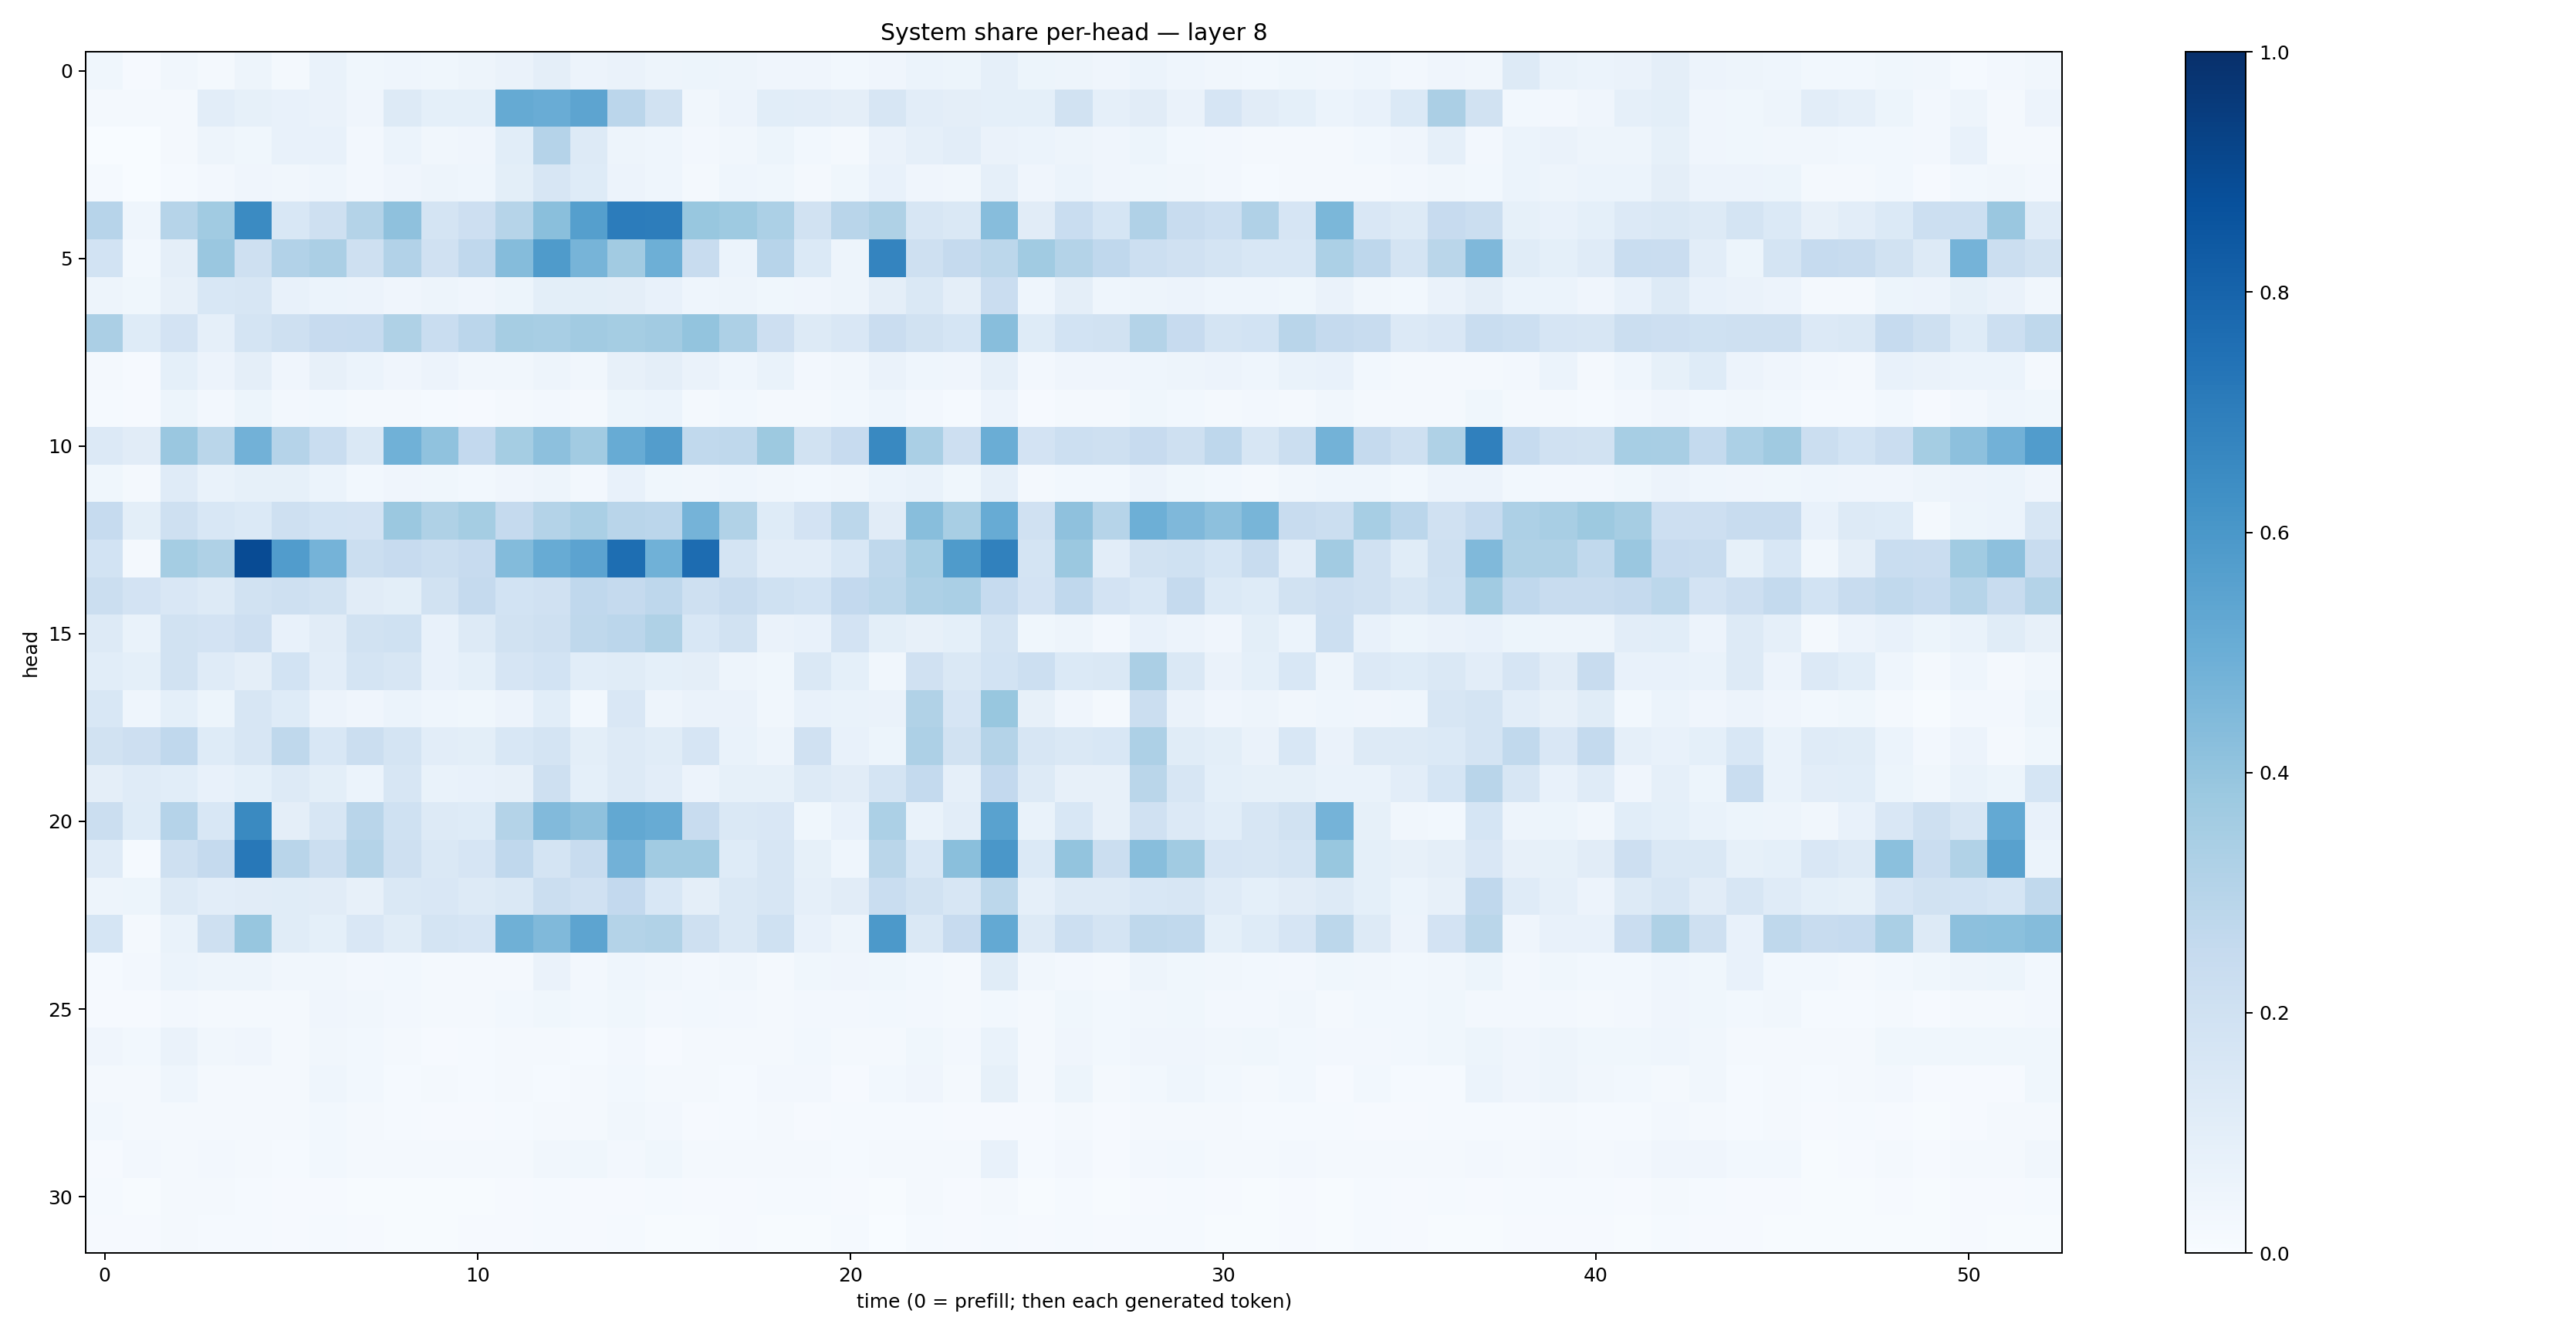

Values plotted in this chart, from the file beside it:
0.038341712, 0.0080633, 0.03161496, 0.017345047, 0.048211414, 0.020430591, 0.06690799, 0.038393307, 0.043890666, 0.037952196, 0.050223146, 0.06524632, 0.0972894, 0.058092754, 0.06260474, 0.04727292, 0.053259555, 0.04883912, 0.041591693, 0.039855983, 0.030953022, 0.041969307, 0.061138105, 0.052685518
0.02199, 0.01886, 0.0234, 0.1045, 0.08364, 0.0747, 0.0644, 0.04114, 0.1287, 0.0926, 0.0923, 0.5179, 0.5055, 0.5405, 0.2818, 0.1941, 0.03462, 0.05503, 0.1087, 0.1038, 0.09464, 0.1582, 0.1022, 0.0965
0.001681, 0.003208, 0.02099, 0.04754, 0.03584, 0.07808, 0.07587, 0.02499, 0.06068, 0.03249, 0.04286, 0.1081, 0.3024, 0.132, 0.04914, 0.04586, 0.02522, 0.0326, 0.05279, 0.0286, 0.0231, 0.06364, 0.08805, 0.1029
0.01323, 0.003204, 0.01331, 0.02449, 0.03993, 0.03448, 0.04561, 0.02564, 0.03986, 0.04744, 0.04446, 0.09965, 0.1617, 0.1244, 0.05677, 0.04417, 0.0204, 0.04391, 0.0365, 0.0191, 0.0377, 0.07444, 0.04083, 0.0318
0.2954, 0.04379, 0.2999, 0.3649, 0.6519, 0.1531, 0.2041, 0.3058, 0.4119, 0.1723, 0.2115, 0.2999, 0.4221, 0.5662, 0.7061, 0.6999, 0.3896, 0.3748, 0.3299, 0.1884, 0.2925, 0.3205, 0.1599, 0.1442
0.1843, 0.03016, 0.09627, 0.3831, 0.2034, 0.3093, 0.3349, 0.2096, 0.3095, 0.1977, 0.2693, 0.4345, 0.5839, 0.4716, 0.36, 0.4933, 0.2417, 0.06131, 0.2935, 0.1398, 0.04698, 0.6728, 0.2055, 0.2526
0.04782, 0.03546, 0.08032, 0.1543, 0.1567, 0.07503, 0.05863, 0.05541, 0.03972, 0.05007, 0.04171, 0.0535, 0.1016, 0.0977, 0.09749, 0.07603, 0.04676, 0.04783, 0.03833, 0.04158, 0.04811, 0.09379, 0.1442, 0.09385
0.335, 0.1235, 0.1808, 0.08705, 0.1755, 0.2104, 0.2427, 0.2462, 0.3217, 0.2319, 0.2823, 0.3484, 0.3425, 0.3615, 0.3545, 0.3611, 0.3988, 0.3269, 0.2139, 0.1272, 0.1523, 0.2291, 0.194, 0.1695
0.01739, 0.01028, 0.09238, 0.0575, 0.09385, 0.04223, 0.0801, 0.06014, 0.04295, 0.05559, 0.03201, 0.0344, 0.05033, 0.03206, 0.0798, 0.09403, 0.0644, 0.04343, 0.06782, 0.0254, 0.03203, 0.06528, 0.04682, 0.03936
0.01342, 0.008169, 0.05408, 0.02512, 0.05428, 0.02596, 0.02853, 0.01812, 0.02188, 0.01495, 0.008324, 0.01644, 0.02451, 0.01702, 0.05453, 0.0587, 0.02155, 0.02953, 0.01802, 0.01715, 0.03084, 0.04533, 0.02446, 0.01369
0.1339, 0.1109, 0.383, 0.2871, 0.4839, 0.3011, 0.2308, 0.1421, 0.4856, 0.4079, 0.2617, 0.3536, 0.4179, 0.362, 0.5082, 0.572, 0.2622, 0.2725, 0.3776, 0.1894, 0.2453, 0.6564, 0.3374, 0.2121
0.03629, 0.02268, 0.1183, 0.06884, 0.08258, 0.08394, 0.06017, 0.03117, 0.03999, 0.03693, 0.029, 0.03974, 0.05029, 0.02435, 0.07403, 0.03889, 0.03269, 0.04433, 0.03207, 0.03035, 0.03285, 0.0623, 0.06875, 0.03721
0.2491, 0.1015, 0.2075, 0.1561, 0.1387, 0.2097, 0.1868, 0.1813, 0.3817, 0.3231, 0.3538, 0.25, 0.3052, 0.3392, 0.2912, 0.2828, 0.475, 0.315, 0.1247, 0.1808, 0.278, 0.1132, 0.4285, 0.3437
0.1843, 0.02162, 0.3538, 0.3223, 0.8937, 0.5767, 0.474, 0.221, 0.244, 0.2196, 0.246, 0.4379, 0.5105, 0.5446, 0.7614, 0.4847, 0.7682, 0.177, 0.1032, 0.104, 0.1558, 0.2705, 0.3474, 0.5823
0.225, 0.1811, 0.1487, 0.1275, 0.1923, 0.2098, 0.1922, 0.1097, 0.101, 0.1895, 0.2514, 0.1858, 0.1976, 0.2658, 0.252, 0.2756, 0.2081, 0.2354, 0.2016, 0.1841, 0.2586, 0.2808, 0.3276, 0.3383
0.1256, 0.06705, 0.1947, 0.1817, 0.2121, 0.07502, 0.1104, 0.1946, 0.1994, 0.07187, 0.1264, 0.1951, 0.2062, 0.2723, 0.2845, 0.321, 0.1553, 0.1933, 0.06584, 0.0739, 0.1802, 0.1, 0.0783, 0.0925
0.1068, 0.0933, 0.1952, 0.12, 0.09745, 0.1842, 0.1054, 0.1795, 0.1588, 0.07544, 0.09171, 0.1653, 0.1853, 0.1063, 0.1159, 0.09321, 0.09568, 0.05048, 0.03828, 0.1431, 0.09364, 0.0348, 0.1956, 0.148
0.1557, 0.04358, 0.09152, 0.05386, 0.1568, 0.1221, 0.05858, 0.0395, 0.06056, 0.04559, 0.03749, 0.05851, 0.1093, 0.02894, 0.1508, 0.04956, 0.06613, 0.06426, 0.03324, 0.07352, 0.06916, 0.0661, 0.315, 0.1667
0.1932, 0.2115, 0.2669, 0.1228, 0.1574, 0.2697, 0.1543, 0.221, 0.1723, 0.1017, 0.09921, 0.1538, 0.1773, 0.1001, 0.1273, 0.1164, 0.1644, 0.06912, 0.0472, 0.1975, 0.07703, 0.053, 0.3264, 0.1941
0.0967, 0.1202, 0.1076, 0.07579, 0.09336, 0.1282, 0.0992, 0.05908, 0.1563, 0.07001, 0.07489, 0.07869, 0.208, 0.09049, 0.1307, 0.103, 0.05537, 0.08587, 0.08489, 0.126, 0.1117, 0.178, 0.2559, 0.087
0.2195, 0.1238, 0.3036, 0.1561, 0.6524, 0.09646, 0.1581, 0.2921, 0.1993, 0.1313, 0.1219, 0.3083, 0.443, 0.4113, 0.5235, 0.5085, 0.2413, 0.144, 0.1493, 0.03638, 0.07107, 0.3293, 0.06908, 0.1029
0.1204, 0.01374, 0.2103, 0.2504, 0.7224, 0.2922, 0.2249, 0.3073, 0.2068, 0.1421, 0.167, 0.2688, 0.1735, 0.238, 0.4842, 0.3658, 0.3666, 0.1222, 0.1605, 0.08288, 0.04437, 0.2856, 0.1535, 0.4251
0.04785, 0.05086, 0.1276, 0.1035, 0.1102, 0.1137, 0.1112, 0.0815, 0.1482, 0.1486, 0.1262, 0.1429, 0.2191, 0.1973, 0.2598, 0.1528, 0.094, 0.1415, 0.1574, 0.0878, 0.1128, 0.2305, 0.1899, 0.1601
0.1716, 0.02015, 0.06789, 0.2109, 0.3933, 0.1146, 0.09336, 0.1513, 0.116, 0.1788, 0.1644, 0.4889, 0.447, 0.541, 0.3069, 0.3158, 0.2048, 0.141, 0.2014, 0.07772, 0.04803, 0.5909, 0.142, 0.2424
0.01311, 0.02457, 0.06051, 0.04963, 0.04872, 0.03152, 0.03164, 0.02551, 0.03045, 0.0234, 0.01785, 0.02264, 0.06584, 0.02445, 0.04351, 0.03471, 0.02518, 0.03384, 0.02321, 0.03807, 0.04138, 0.03623, 0.03004, 0.02324
0.008018, 0.01116, 0.02523, 0.01723, 0.01838, 0.02272, 0.03948, 0.03438, 0.02603, 0.01952, 0.023, 0.02743, 0.03592, 0.02868, 0.03649, 0.02681, 0.02988, 0.02348, 0.02214, 0.02389, 0.02377, 0.03006, 0.02499, 0.02025
0.04167, 0.02854, 0.06431, 0.03227, 0.03948, 0.02014, 0.03212, 0.02812, 0.01702, 0.00925, 0.01238, 0.01603, 0.02001, 0.01281, 0.02482, 0.01125, 0.01756, 0.01925, 0.01813, 0.02972, 0.02167, 0.0169, 0.03839, 0.02498
0.01686, 0.02131, 0.04297, 0.0232, 0.01623, 0.02016, 0.0431, 0.03093, 0.01186, 0.01845, 0.01495, 0.01782, 0.01431, 0.01824, 0.02796, 0.01911, 0.0177, 0.01315, 0.02368, 0.02422, 0.009275, 0.03089, 0.0414, 0.01739
0.02936, 0.02257, 0.02207, 0.01602, 0.01608, 0.01648, 0.02753, 0.01575, 0.01235, 0.01047, 0.009051, 0.01386, 0.02107, 0.02076, 0.03137, 0.0243, 0.008184, 0.01198, 0.01819, 0.01071, 0.01412, 0.0138, 0.01218, 0.009472
0.009248, 0.02594, 0.02103, 0.02659, 0.02153, 0.01547, 0.0287, 0.02013, 0.01856, 0.01856, 0.01909, 0.01982, 0.03288, 0.0373, 0.02679, 0.03704, 0.01785, 0.0166, 0.01797, 0.01787, 0.01554, 0.02002, 0.02037, 0.01654
0.01187, 0.007281, 0.01672, 0.0172, 0.01369, 0.009522, 0.009891, 0.006257, 0.005776, 0.006231, 0.006896, 0.008699, 0.01365, 0.0109, 0.01107, 0.01293, 0.008536, 0.008865, 0.01251, 0.01181, 0.009141, 0.007089, 0.0161, 0.0105
0.01085, 0.008188, 0.01789, 0.01174, 0.01399, 0.008866, 0.013, 0.008119, 0.006959, 0.005217, 0.007931, 0.009037, 0.01259, 0.0106, 0.0129, 0.007384, 0.00503, 0.01046, 0.004071, 0.007445, 0.01426, 0.002837, 0.01259, 0.01012
